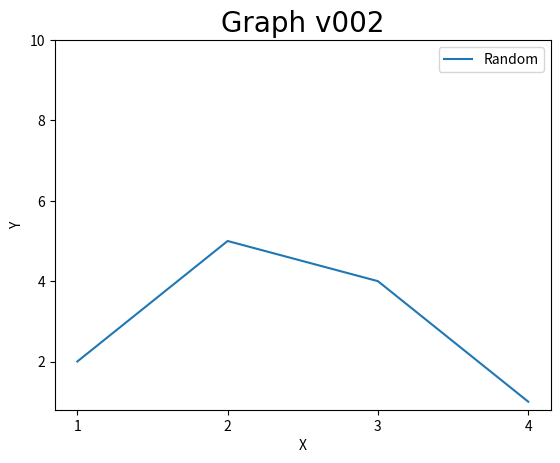

Python code for this plot:
import matplotlib.pyplot as plt
import numpy as np
import pandas as pd


def basic_graph():
    x = [1, 2, 3, 4]
    y = [2, 5, 4, 1]
    plt.plot(x, y)
    plt.show()


def basic_graph_v002():
    x = [1, 2, 3, 4]
    y = [2, 5, 4, 1]
    plt.plot(x, y)
    plt.title("Graph v002", fontdict={"fontname": "Helvetica", "fontsize": 20})
    plt.xlabel("X")
    plt.ylabel("Y")
    plt.show()


def basic_graph_v003():
    x = [1, 2, 3, 4]
    y = [2, 5, 4, 1]
    plt.plot(x, y)
    plt.title("Graph v002", fontdict={"fontname": "Helvetica", "fontsize": 20})
    plt.xlabel("X")
    plt.ylabel("Y")
    plt.xticks([1, 2, 3, 4])
    plt.yticks([2, 4, 6, 8, 10])
    plt.show()


def basic_graph_v004():
    x = [1, 2, 3, 4]
    y = [2, 5, 4, 1]
    plt.plot(x, y, label="Random")
    plt.title("Graph v002", fontdict={"fontname": "Helvetica", "fontsize": 20})
    plt.xlabel("X")
    plt.ylabel("Y")
    plt.xticks([1, 2, 3, 4])
    plt.yticks([2, 4, 6, 8, 10])
    plt.legend()
    plt.show()


if __name__ == "__main__":
    basic_graph_v004()
